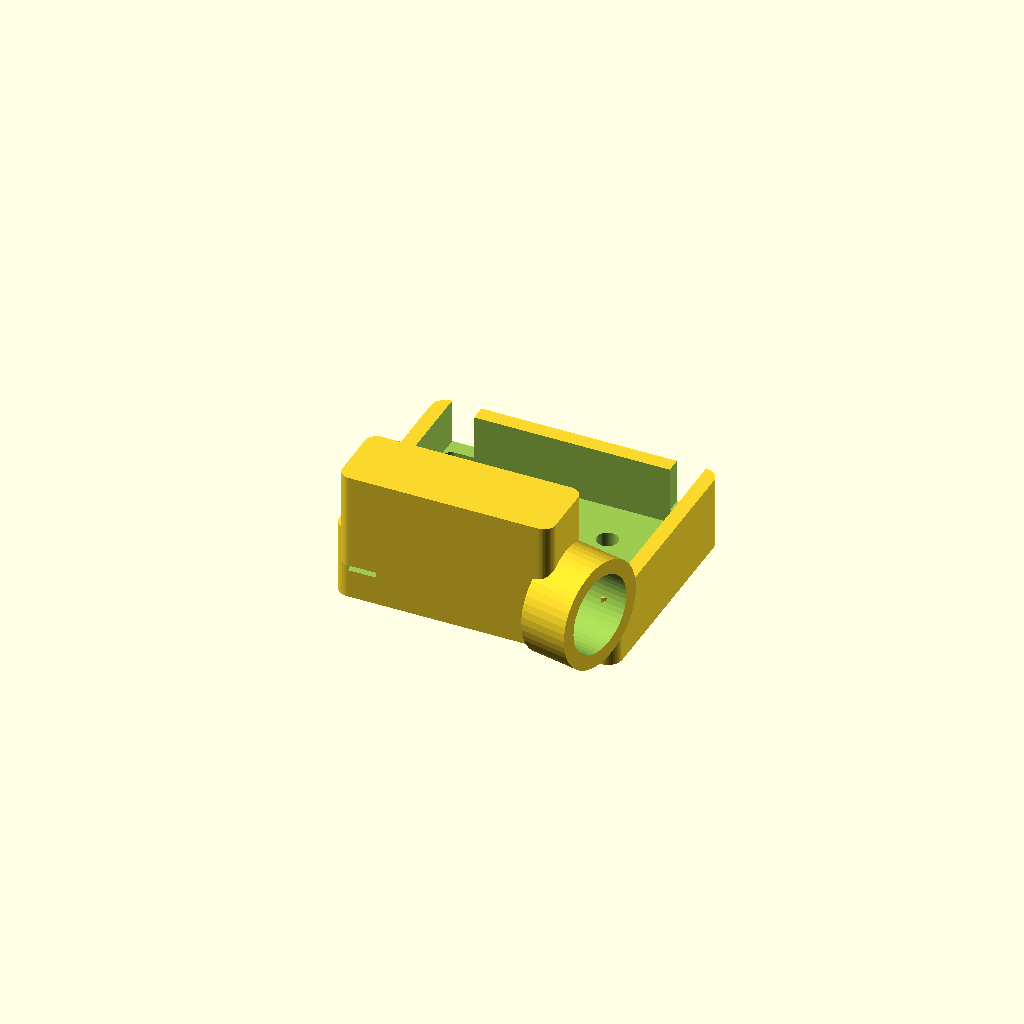
Cell 1 — every parameter at its default value.
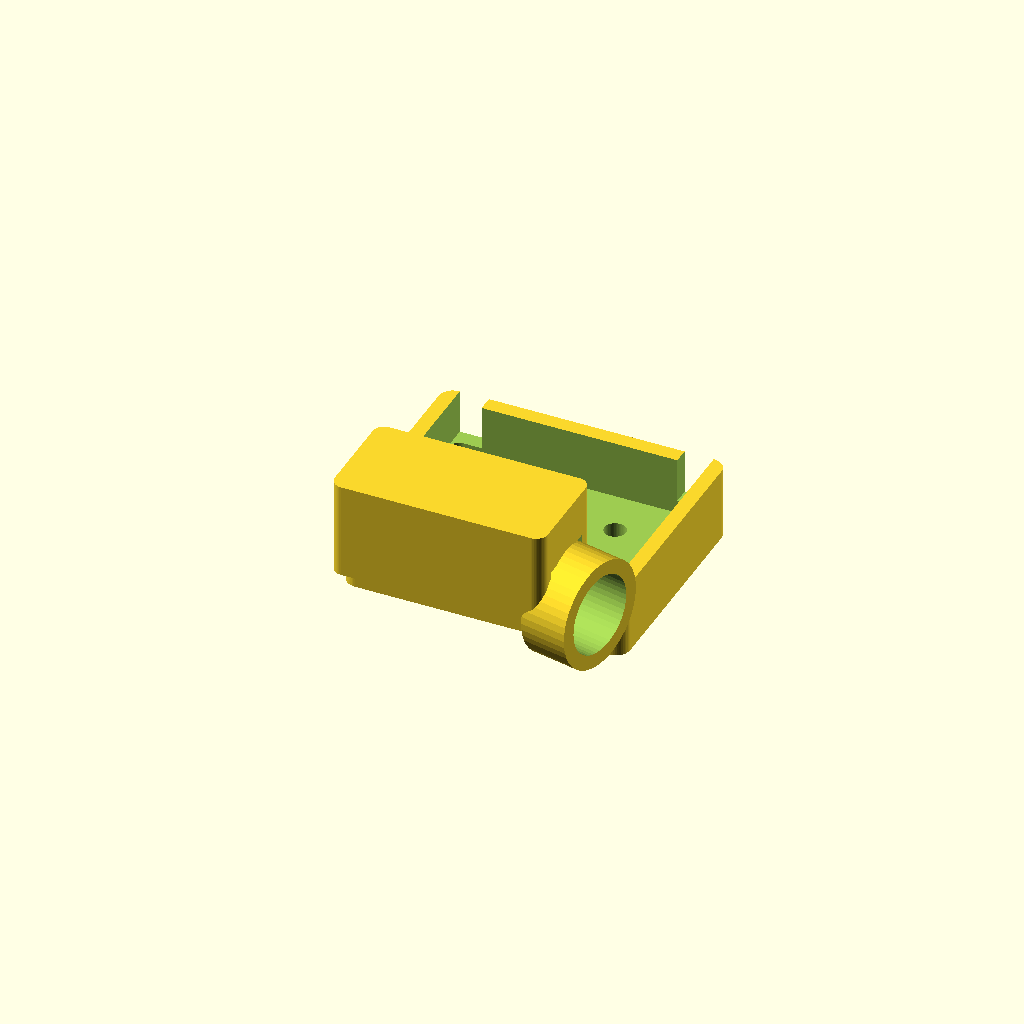
Cell 2: temple_w = 6.8 (everything else at default).
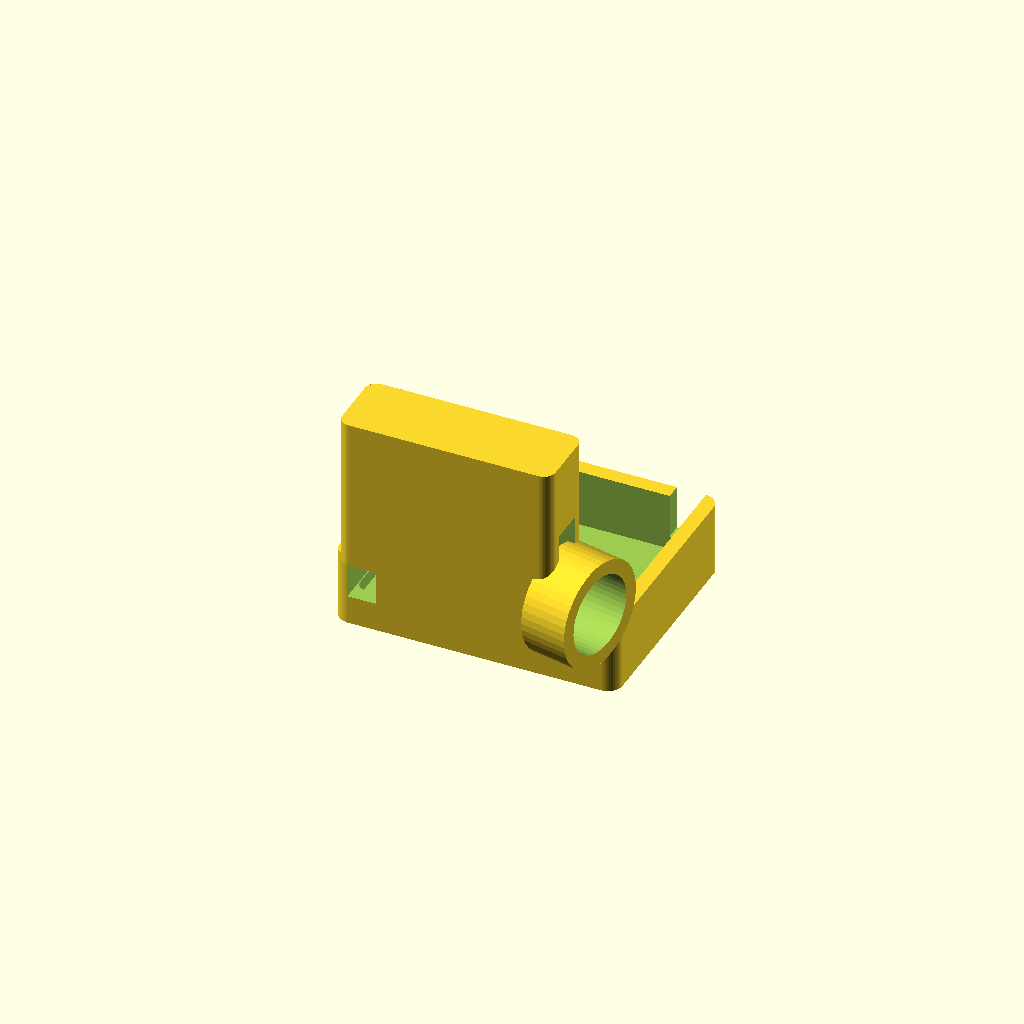
Cell 3: temple_h = 12 (everything else at default).
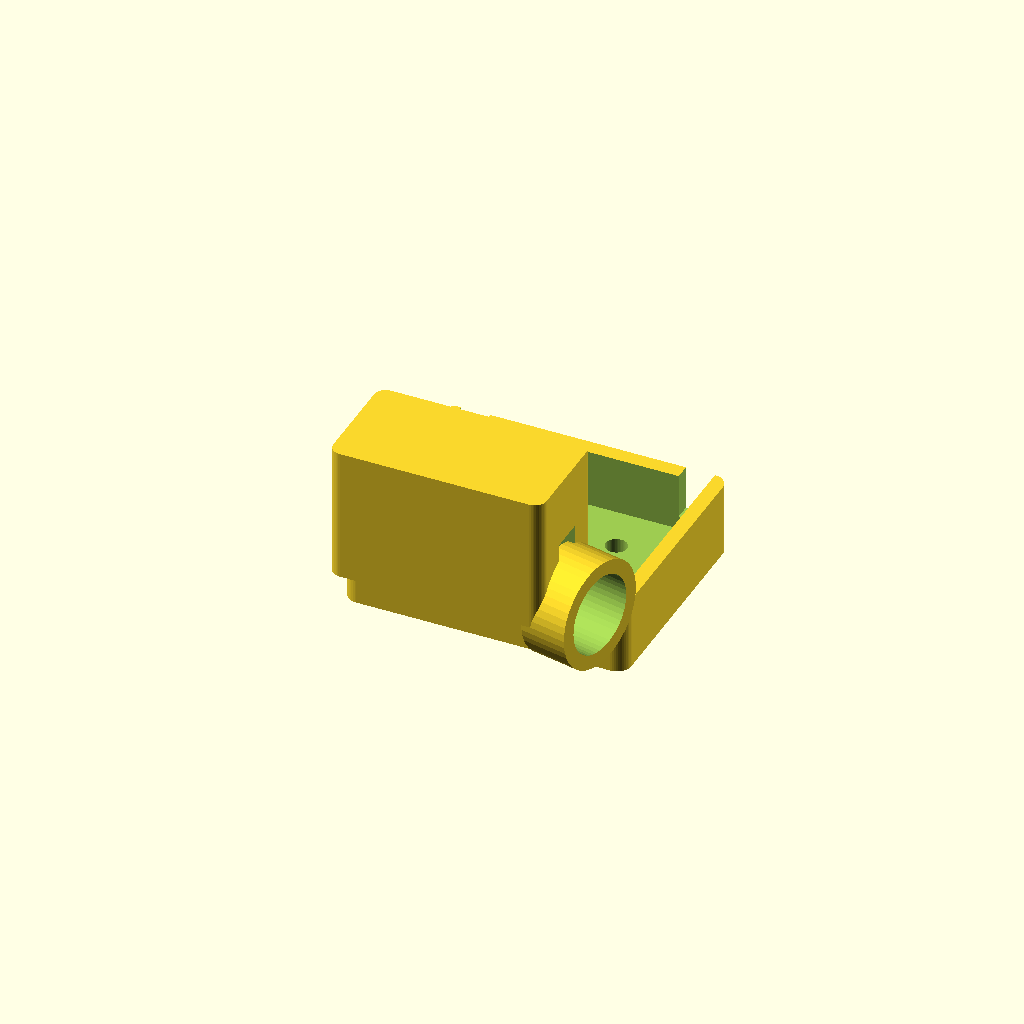
Cell 4 — clip_wall set to 4, the other parameters unchanged.
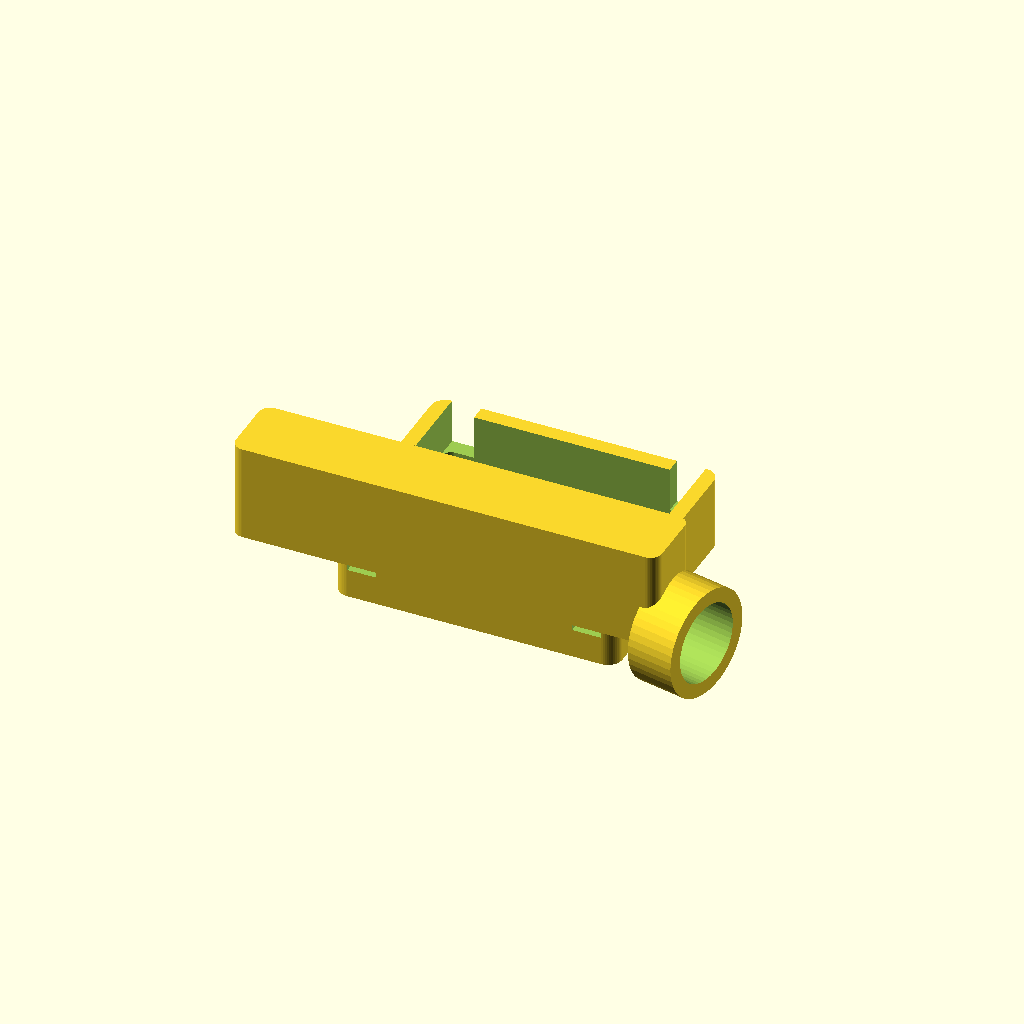
Cell 5: the same model with clip_len = 44.
All cells are drawn from one camera (rotation 55°, 0°, 25°, orthographic, colour scheme Cornfield), so only the parameter changes between them.
OpenSCAD source file docs/edge-glasses/hardware/glasses-mount.scad:
// EdgeGlass temple-arm mount
// ---------------------------------------------------------------------------
// A parametric, 3D-printable clip that snaps onto a glasses temple arm and
// carries the EdgeGlass compute puck + a forward camera module.
//
// Print: PETG or ABS, 0.2mm layers, 3 perimeters, 30% infill, no supports if
// printed clip-opening-up. All dimensions in millimetres.
//
// Render / export:
//   openscad -o glasses-mount.stl glasses-mount.scad
//   openscad -D 'temple_w=4.0' -o wide.stl glasses-mount.scad
// ---------------------------------------------------------------------------

/* [Temple arm] */
temple_w      = 3.4;   // temple arm width (measure your frame)
temple_h      = 6.0;   // temple arm height
clip_wall     = 2.0;   // clip wall thickness
clip_len      = 22;    // length of the clip along the arm
clip_gap      = 2.6;   // mouth opening for snap-on (< temple_h for retention)

/* [Compute puck bay] */
puck_w        = 20;    // puck width
puck_l        = 26;    // puck length
puck_h        = 6;     // puck depth (bay wall height)
bay_wall      = 1.6;   // bay wall thickness
vent_d        = 2.2;   // ventilation hole diameter
strap_slot_w  = 3.0;   // width of retention-strap slots

/* [Camera boss] */
cam_bore      = 8.2;   // camera module barrel diameter
cam_boss_h    = 5;     // boss height
cam_tilt      = 12;    // forward/down tilt of the camera in degrees

/* [Quality] */
$fn = 48;

// --- helpers ---------------------------------------------------------------

module rounded_box(size, r) {
  // A box with vertically-rounded vertical edges.
  l = size[0]; w = size[1]; h = size[2];
  linear_extrude(height = h)
    offset(r = r) offset(delta = -r)
      square([l, w], center = true);
}

// --- temple clip (C-profile that snaps over the arm) -----------------------

module temple_clip() {
  outer_w = temple_w + 2 * clip_wall;
  outer_h = temple_h + 2 * clip_wall;
  difference() {
    // outer body
    translate([0, 0, 0])
      rounded_box([clip_len, outer_w, outer_h], 1.2);
    // channel for the temple arm
    translate([0, 0, clip_wall])
      cube([clip_len + 2, temple_w, temple_h + 0.4], center = true);
    // snap mouth on the underside
    translate([0, 0, -outer_h / 2 + clip_wall + temple_h / 2])
      cube([clip_len + 2, clip_gap, outer_h], center = true);
  }
}

// --- compute puck bay ------------------------------------------------------

module puck_bay() {
  bay_l = puck_l + 2 * bay_wall;
  bay_w = puck_w + 2 * bay_wall;
  difference() {
    rounded_box([bay_l, bay_w, puck_h + bay_wall], 1.5);
    // hollow for the puck
    translate([0, 0, bay_wall])
      rounded_box([puck_l, puck_w, puck_h + 1], 1.0);
    // ventilation grid in the floor
    for (x = [-1:1:1])
      for (y = [-1:1:1])
        translate([x * 6, y * 5, -1])
          cylinder(d = vent_d, h = bay_wall + 2);
    // retention-strap slots across the mouth
    for (x = [-1, 1])
      translate([x * (bay_l / 2 - 3), 0, puck_h])
        cube([strap_slot_w, bay_w + 2, puck_h], center = true);
  }
}

// --- camera boss -----------------------------------------------------------

module camera_boss() {
  rotate([cam_tilt, 0, 0])
    difference() {
      cylinder(d = cam_bore + 3, h = cam_boss_h);
      translate([0, 0, -0.5])
        cylinder(d = cam_bore, h = cam_boss_h + 1);
    }
}

// --- assembly --------------------------------------------------------------

module edge_glass_mount() {
  // temple clip at the origin
  temple_clip();

  // puck bay hangs below/outboard of the clip
  outer_h = temple_h + 2 * clip_wall;
  translate([0, (puck_w / 2 + temple_w / 2 + clip_wall + 1), -outer_h / 2 - (puck_h + bay_wall) / 2])
    puck_bay();

  // camera boss on the front face of the clip, aimed forward
  translate([clip_len / 2 - 1, 0, 0])
    rotate([0, 90, 0])
      camera_boss();
}

edge_glass_mount();
Customizer parameters (derived from the source; name, type, default, range or options):
temple_w: number, default 3.4
temple_h: number, default 6
clip_wall: number, default 2
clip_len: number, default 22
clip_gap: number, default 2.6
puck_w: number, default 20
puck_l: number, default 26
puck_h: number, default 6
bay_wall: number, default 1.6
vent_d: number, default 2.2
strap_slot_w: number, default 3
cam_bore: number, default 8.2
cam_boss_h: number, default 5
cam_tilt: number, default 12
